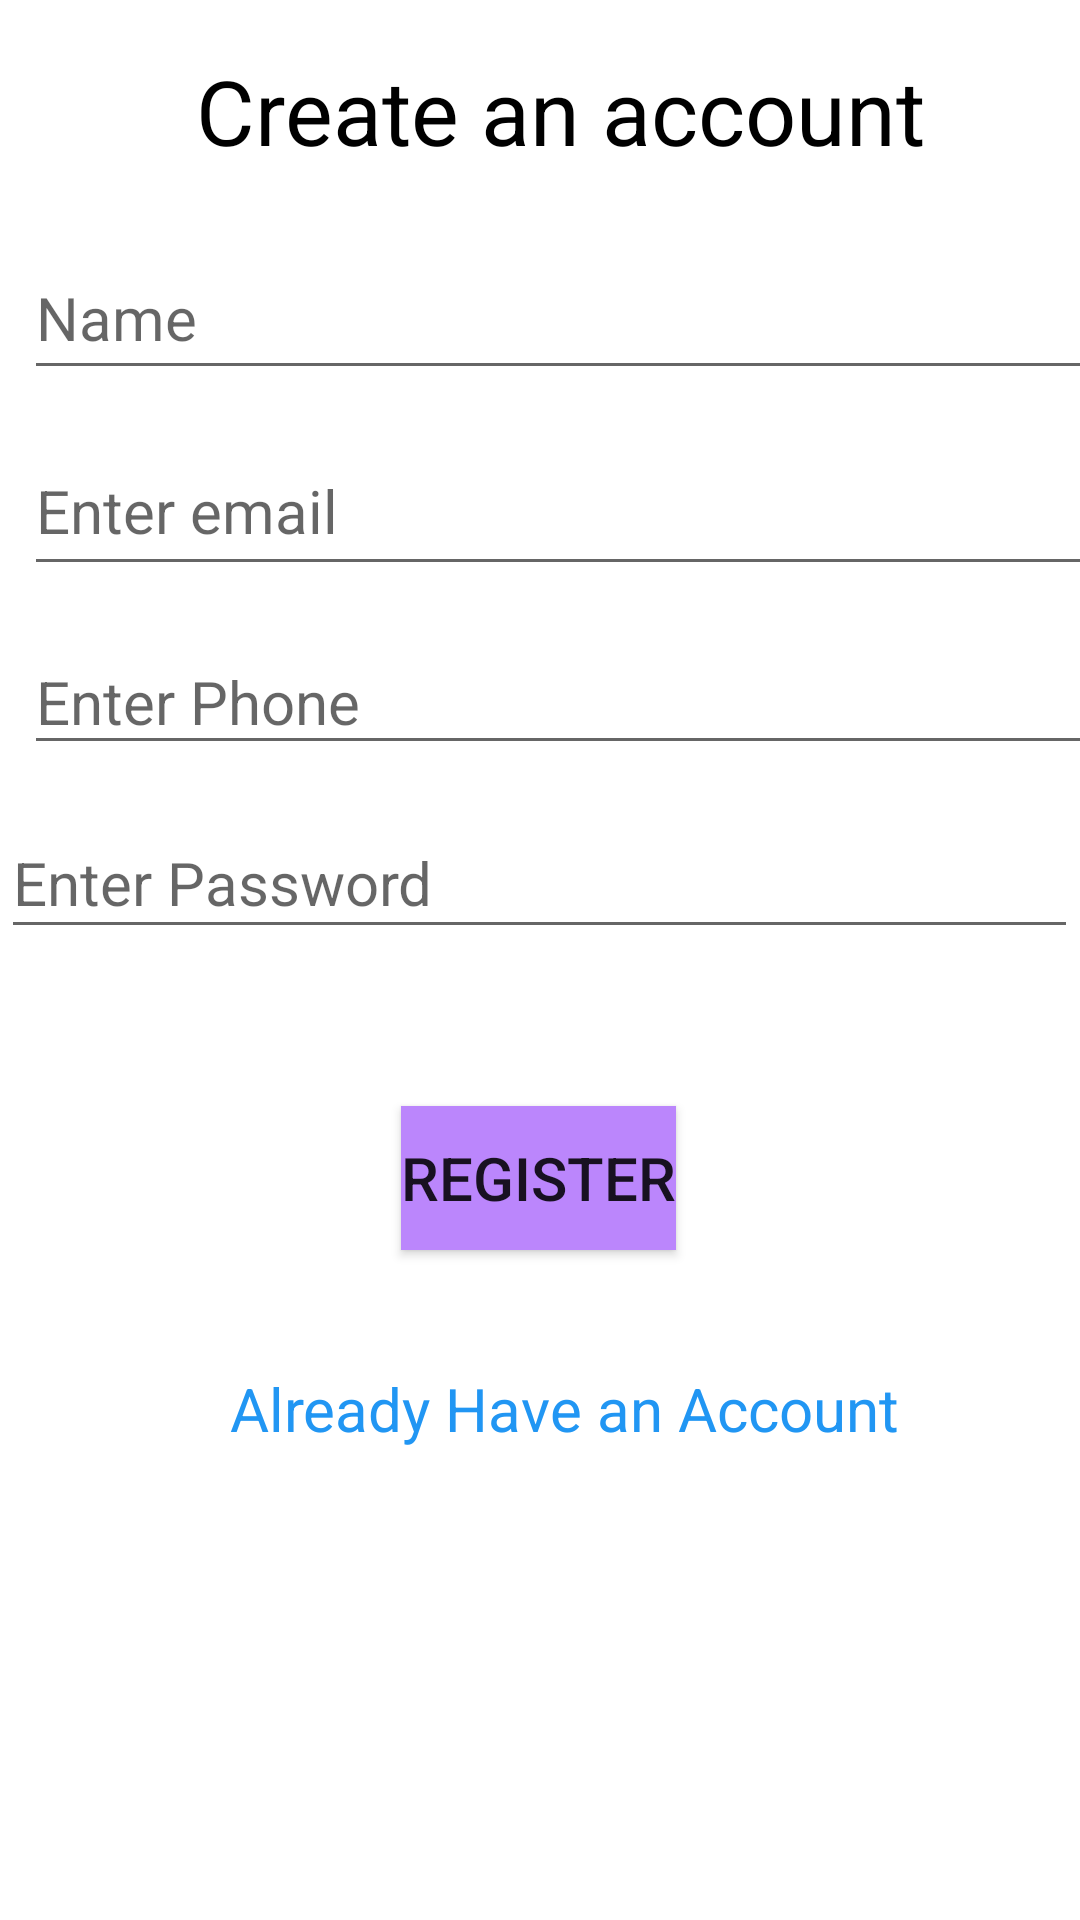

Reconstruct the res/layout file that produces this screen, plus the resources it refers to.
<!-- AndroidManifest.xml: application theme Theme.Login_Registration_Page -->
<!-- res/layout/activity_main.xml -->
<?xml version="1.0" encoding="utf-8"?>
<androidx.constraintlayout.widget.ConstraintLayout xmlns:android="http://schemas.android.com/apk/res/android"
    xmlns:app="http://schemas.android.com/apk/res-auto"
    xmlns:tools="http://schemas.android.com/tools"
    android:layout_width="match_parent"
    android:layout_height="match_parent"
    android:backgroundTint="#CC2222"
    tools:context=".MainActivity">

    <TextView
        android:id="@+id/Register"
        android:layout_width="wrap_content"
        android:layout_height="wrap_content"
        android:text="Create an account"
        android:textColor="@color/black"
        android:textSize="30sp"
        app:layout_constraintBottom_toBottomOf="parent"
        app:layout_constraintEnd_toEndOf="parent"
        app:layout_constraintHorizontal_bias="0.56"
        app:layout_constraintStart_toStartOf="parent"
        app:layout_constraintTop_toTopOf="parent"
        app:layout_constraintVertical_bias="0.028" />

    <EditText
        android:id="@+id/Edt_Phone"
        android:layout_width="356dp"
        android:layout_height="45dp"
        android:layout_marginStart="8dp"
        android:layout_marginTop="8dp"
        android:layout_marginEnd="8dp"
        android:layout_marginBottom="8dp"
        android:ems="10"
        android:hint="Enter Phone "
        android:inputType="phone"
        android:textSize="20sp"
        app:layout_constraintBottom_toBottomOf="parent"
        app:layout_constraintEnd_toEndOf="parent"
        app:layout_constraintHorizontal_bias="0.0"
        app:layout_constraintStart_toStartOf="parent"
        app:layout_constraintTop_toTopOf="parent"
        app:layout_constraintVertical_bias="0.349" />

    <EditText
        android:id="@+id/Edt_Email"
        android:layout_width="357dp"
        android:layout_height="53dp"
        android:layout_marginStart="8dp"
        android:layout_marginTop="8dp"
        android:layout_marginEnd="8dp"
        android:layout_marginBottom="8dp"
        android:ems="10"
        android:hint="Enter email"
        android:inputType="textEmailAddress"
        android:textSize="20sp"
        app:layout_constraintBottom_toBottomOf="parent"
        app:layout_constraintEnd_toEndOf="parent"
        app:layout_constraintHorizontal_bias="0.0"
        app:layout_constraintStart_toStartOf="parent"
        app:layout_constraintTop_toTopOf="parent"
        app:layout_constraintVertical_bias="0.235" />

    <EditText
        android:id="@+id/Edt_Name"
        android:layout_width="359dp"
        android:layout_height="51dp"
        android:layout_marginStart="8dp"
        android:layout_marginTop="8dp"
        android:layout_marginEnd="8dp"
        android:layout_marginBottom="8dp"
        android:ems="10"
        android:hint="Name"
        android:inputType="textPersonName"
        android:textColor="#CC2A2A"
        android:textSize="20sp"
        app:layout_constraintBottom_toBottomOf="parent"
        app:layout_constraintEnd_toEndOf="parent"
        app:layout_constraintHorizontal_bias="0.0"
        app:layout_constraintStart_toStartOf="parent"
        app:layout_constraintTop_toTopOf="parent"
        app:layout_constraintVertical_bias="0.124" />

    <EditText
        android:id="@+id/Edt_Pass"
        android:layout_width="359dp"
        android:layout_height="47dp"
        android:ems="10"
        android:hint="Enter Password"
        android:inputType="textPassword"
        android:textSize="20sp"
        app:layout_constraintBottom_toBottomOf="parent"
        app:layout_constraintEnd_toEndOf="parent"
        app:layout_constraintHorizontal_bias="0.2"
        app:layout_constraintStart_toStartOf="parent"
        app:layout_constraintTop_toTopOf="parent"
        app:layout_constraintVertical_bias="0.454" />

    <Button
        android:id="@+id/Btn_Register"
        android:layout_width="wrap_content"
        android:layout_height="wrap_content"
        android:background="@color/purple_200"
        android:text="Register"
        android:textSize="20sp"
        app:layout_constraintBottom_toBottomOf="parent"
        app:layout_constraintEnd_toEndOf="parent"
        app:layout_constraintHorizontal_bias="0.498"
        app:layout_constraintStart_toStartOf="parent"
        app:layout_constraintTop_toTopOf="parent"
        app:layout_constraintVertical_bias="0.623"
        app:rippleColor="#CC1919" />

    <TextView
        android:id="@+id/Txt_Gotologin"
        android:layout_width="wrap_content"
        android:layout_height="wrap_content"
        android:text="Already Have an Account"
        android:textColor="#2196F3"
        android:textSize="20sp"
        app:layout_constraintBottom_toBottomOf="parent"
        app:layout_constraintEnd_toEndOf="parent"
        app:layout_constraintHorizontal_bias="0.559"
        app:layout_constraintStart_toStartOf="parent"
        app:layout_constraintTop_toTopOf="parent"
        app:layout_constraintVertical_bias="0.744" />

</androidx.constraintlayout.widget.ConstraintLayout>
<!-- resources referenced by this layout -->
<resources>
  <style name="Theme.Login_Registration_Page" parent="Theme.MaterialComponents.DayNight.DarkActionBar">
          
          <item name="colorPrimary">@color/purple_500</item>
          <item name="colorPrimaryVariant">@color/purple_700</item>
          <item name="colorOnPrimary">@color/white</item>
          
          <item name="colorSecondary">@color/teal_200</item>
          <item name="colorSecondaryVariant">@color/teal_700</item>
          <item name="colorOnSecondary">@color/black</item>
          
          <item name="android:statusBarColor">?attr/colorPrimaryVariant</item>
          
      </style>
  <!-- not gathered from this repository: default colours our renderer supplied (Android Studio template values) -->
  <color name="purple_200">#FFBB86FC</color>
  <color name="purple_500">#FF6200EE</color>
  <color name="purple_700">#FF3700B3</color>
  <color name="teal_200">#FF03DAC5</color>
  <color name="teal_700">#FF018786</color>
  <color name="black">#FF000000</color>
  <color name="white">#FFFFFFFF</color>
</resources>
